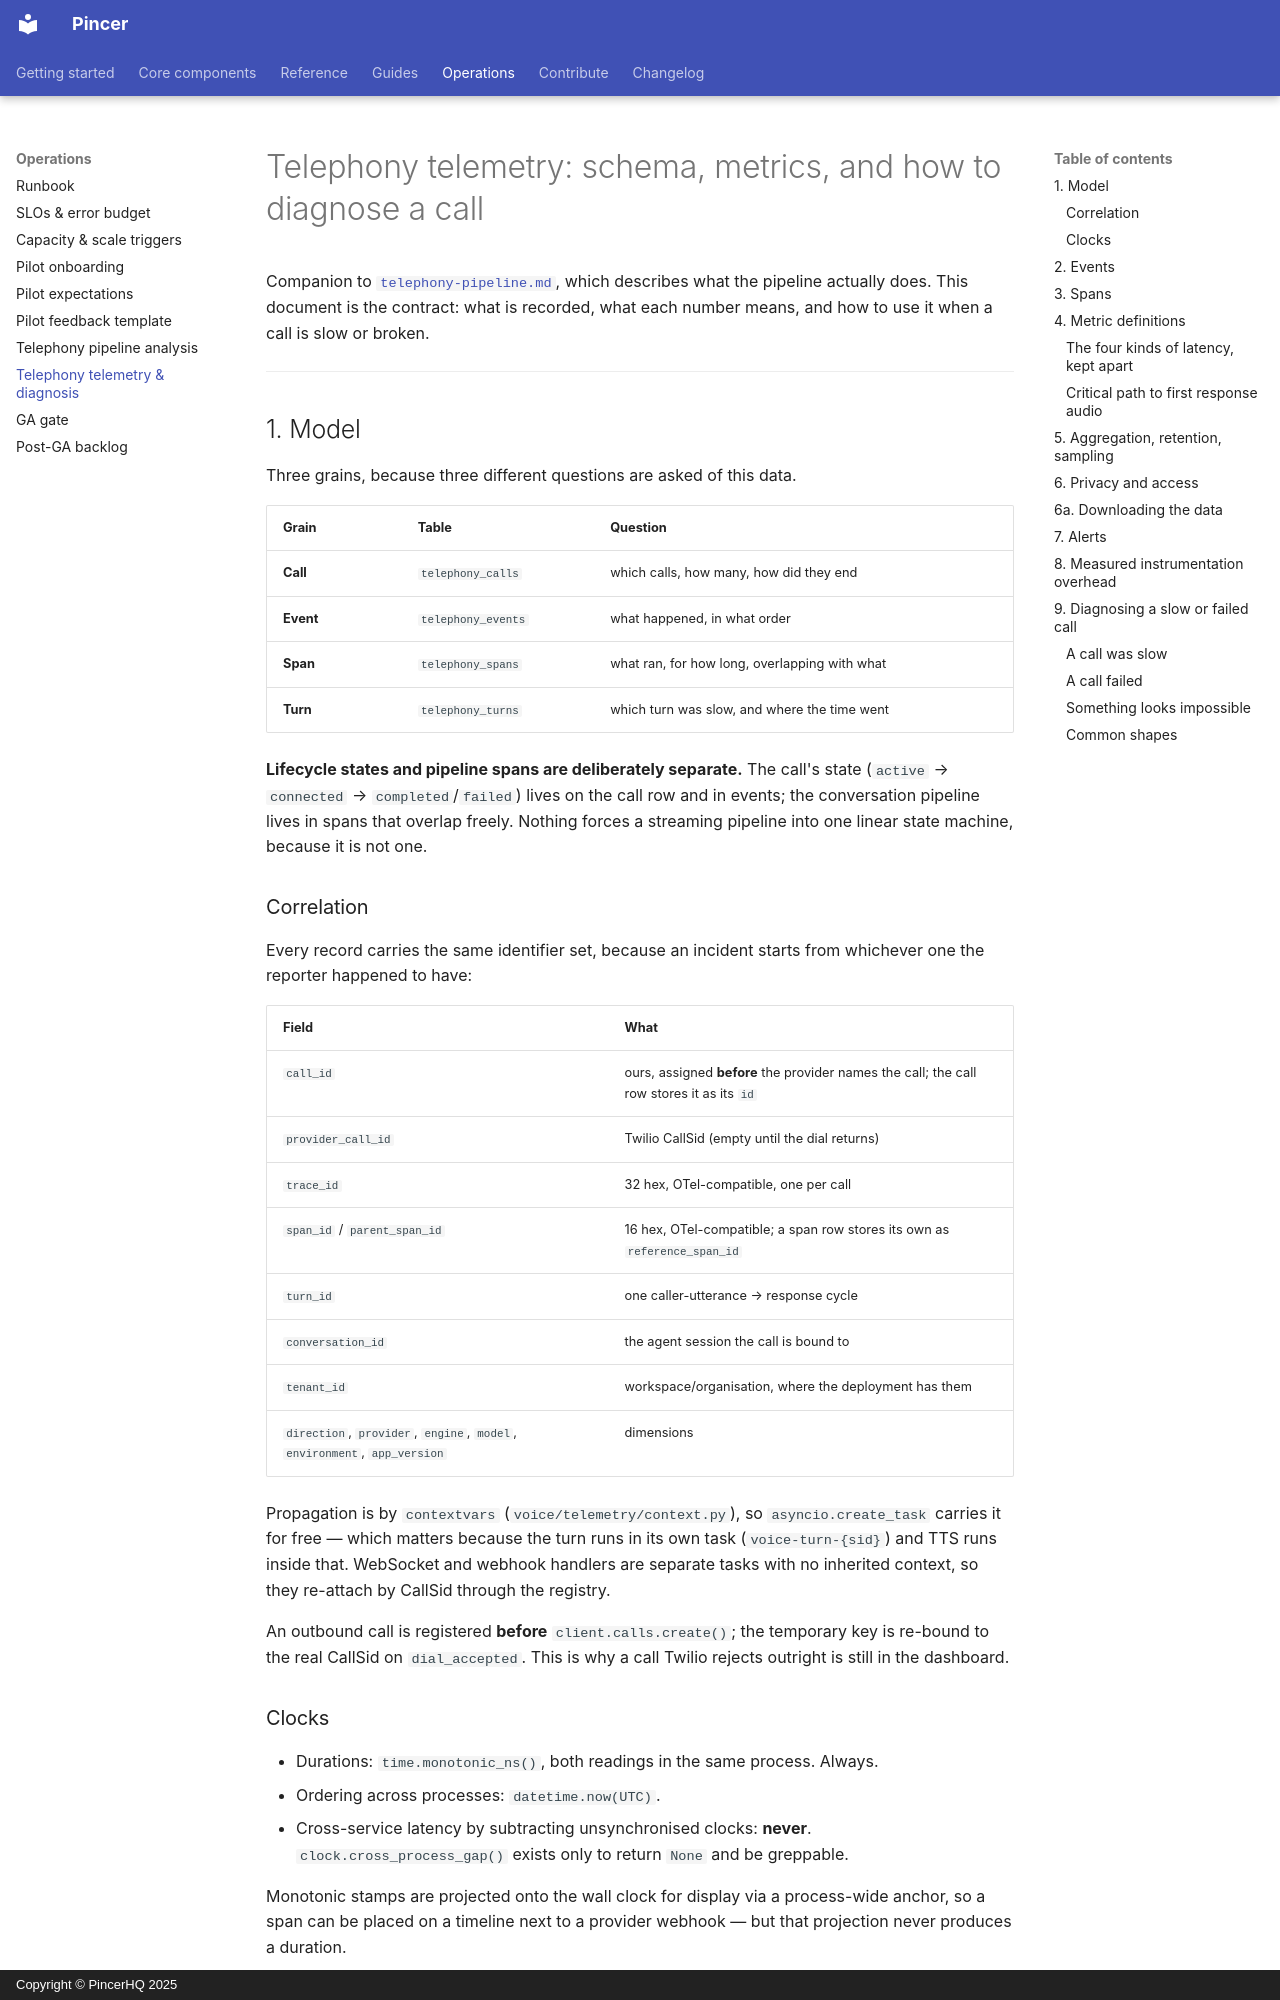

repository: pincerhq/pincer · page: operations/telephony-telemetry/index.html · generator: mkdocs · copyright: Copyright © PincerHQ 2025

# Telephony telemetry: schema, metrics, and how to diagnose a call

Companion to [`telephony-pipeline.md`](telephony-pipeline.md), which describes
what the pipeline actually does. This document is the contract: what is
recorded, what each number means, and how to use it when a call is slow or
broken.

---

## 1. Model

Three grains, because three different questions are asked of this data.

| Grain | Table | Question |
|---|---|---|
| **Call** | `telephony_calls` | which calls, how many, how did they end |
| **Event** | `telephony_events` | what happened, in what order |
| **Span** | `telephony_spans` | what ran, for how long, overlapping with what |
| **Turn** | `telephony_turns` | which turn was slow, and where the time went |

**Lifecycle states and pipeline spans are deliberately separate.** The call's
state (`active` → `connected` → `completed`/`failed`) lives on the call row and
in events; the conversation pipeline lives in spans that overlap freely. Nothing
forces a streaming pipeline into one linear state machine, because it is not
one.

### Correlation

Every record carries the same identifier set, because an incident starts from
whichever one the reporter happened to have:

| Field | What |
|---|---|
| `call_id` | ours, assigned **before** the provider names the call; the call row stores it as its `id` |
| `provider_call_id` | Twilio CallSid (empty until the dial returns) |
| `trace_id` | 32 hex, OTel-compatible, one per call |
| `span_id` / `parent_span_id` | 16 hex, OTel-compatible; a span row stores its own as `reference_span_id` |
| `turn_id` | one caller-utterance → response cycle |
| `conversation_id` | the agent session the call is bound to |
| `tenant_id` | workspace/organisation, where the deployment has them |
| `direction`, `provider`, `engine`, `model`, `environment`, `app_version` | dimensions |

Propagation is by `contextvars` (`voice/telemetry/context.py`), so
`asyncio.create_task` carries it for free — which matters because the turn runs
in its own task (`voice-turn-{sid}`) and TTS runs inside that. WebSocket and
webhook handlers are separate tasks with no inherited context, so they re-attach
by CallSid through the registry.

An outbound call is registered **before** `client.calls.create()`; the temporary
key is re-bound to the real CallSid on `dial_accepted`. This is why a call Twilio
rejects outright is still in the dashboard.

### Clocks

- Durations: `time.monotonic_ns()`, both readings in the same process. Always.
- Ordering across processes: `datetime.now(UTC)`.
- Cross-service latency by subtracting unsynchronised clocks: **never**.
  `clock.cross_process_gap()` exists only to return `None` and be greppable.

Monotonic stamps are projected onto the wall clock for display via a
process-wide anchor, so a span can be placed on a timeline next to a provider
webhook — but that projection never produces a duration.

---
